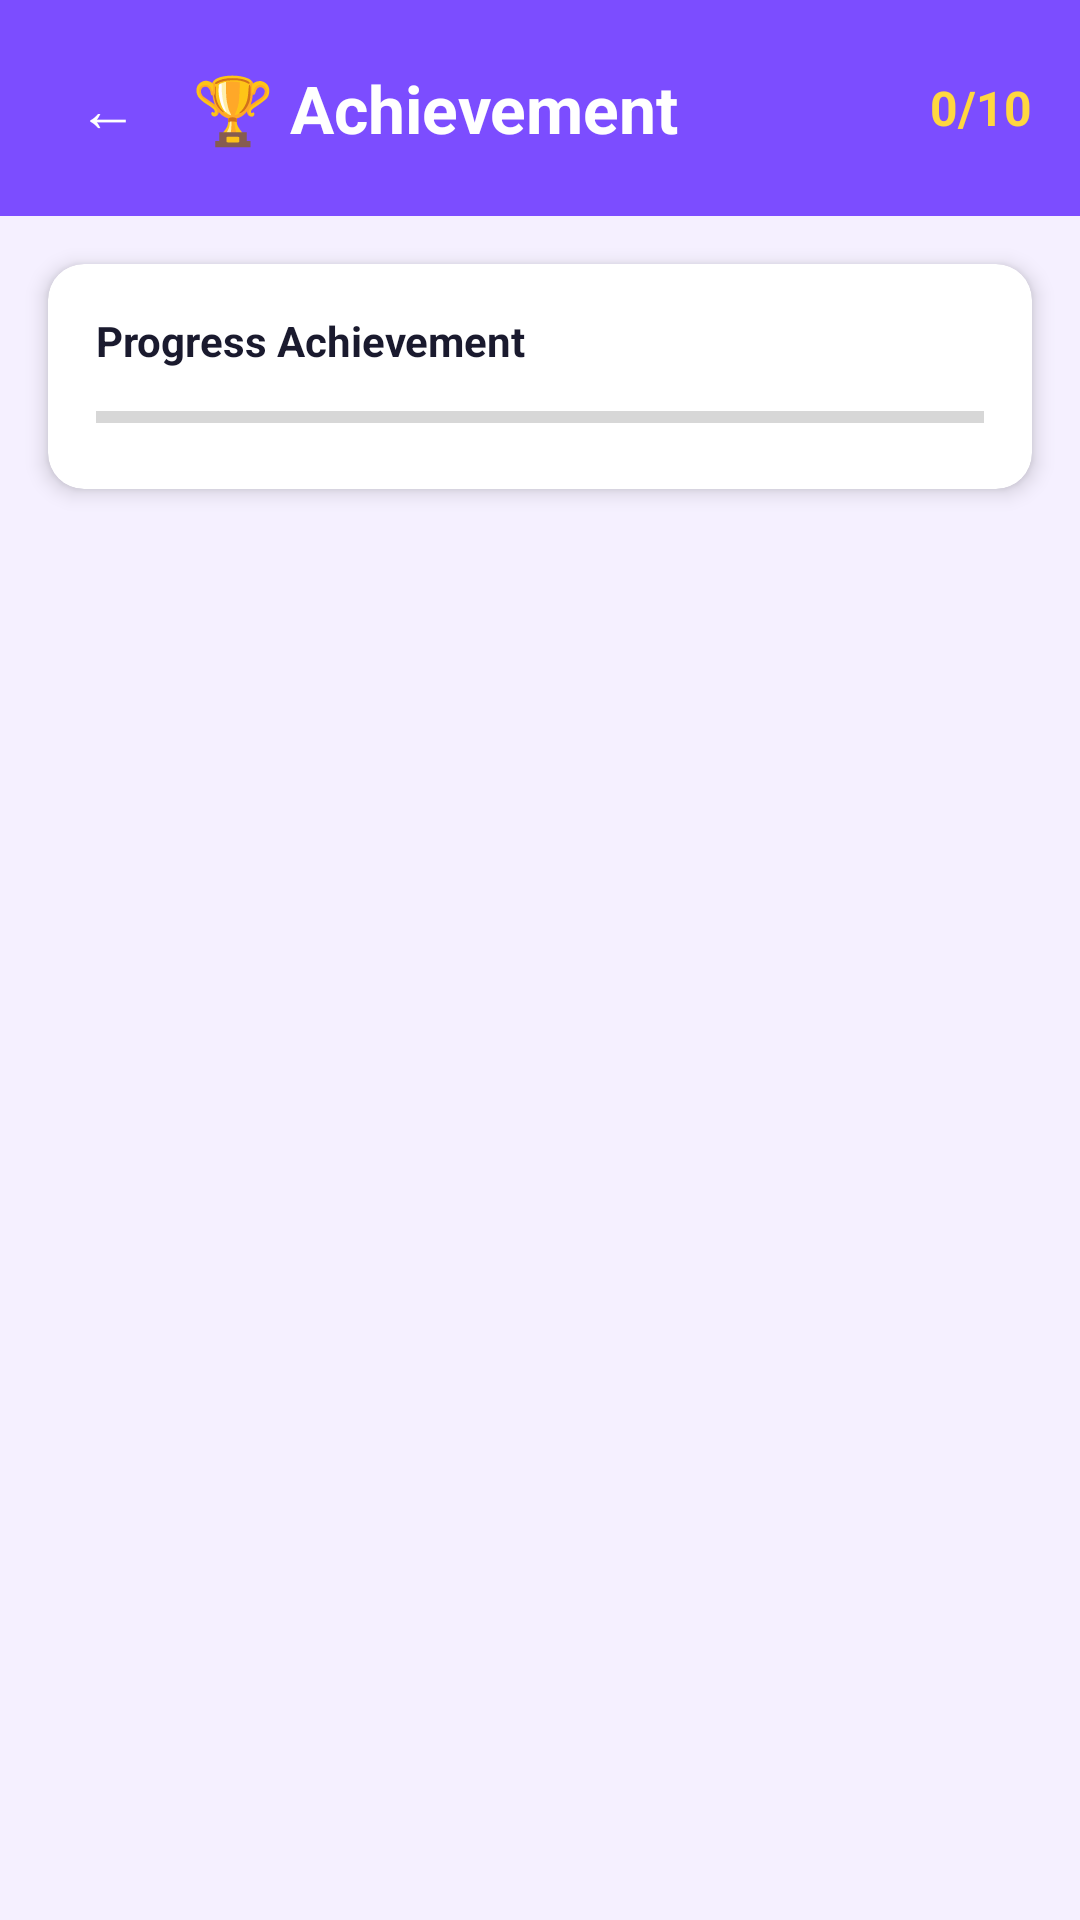

This screen was rendered from an Android layout file. Write that file and the resources it references.
<!-- AndroidManifest.xml: application theme Theme.StudyPets -->
<!-- res/layout/activity_achievement.xml -->
<?xml version="1.0" encoding="utf-8"?>
<LinearLayout
    xmlns:android="http://schemas.android.com/apk/res/android"
    xmlns:app="http://schemas.android.com/apk/res-auto"
    android:layout_width="match_parent"
    android:layout_height="match_parent"
    android:orientation="vertical"
    android:background="@color/bg_main">

    
    <LinearLayout
        android:layout_width="match_parent"
        android:layout_height="wrap_content"
        android:orientation="horizontal"
        android:padding="16dp"
        android:gravity="center_vertical"
        android:background="@color/purple_primary">

        <Button
            android:id="@+id/btn_back_ach"
            android:layout_width="40dp"
            android:layout_height="40dp"
            android:text="←"
            android:textSize="20sp"
            android:textColor="#FFFFFF"
            android:background="@android:color/transparent"/>

        <TextView
            android:layout_width="0dp"
            android:layout_height="wrap_content"
            android:layout_weight="1"
            android:text="🏆 Achievement"
            android:textSize="22sp"
            android:textStyle="bold"
            android:textColor="#FFFFFF"
            android:layout_marginStart="8dp"/>

        <TextView
            android:id="@+id/tv_ach_count"
            android:layout_width="wrap_content"
            android:layout_height="wrap_content"
            android:text="0/10"
            android:textSize="16sp"
            android:textStyle="bold"
            android:textColor="@color/yellow_accent"/>
    </LinearLayout>

    
    <androidx.cardview.widget.CardView
        android:layout_width="match_parent"
        android:layout_height="wrap_content"
        android:layout_margin="16dp"
        app:cardCornerRadius="12dp"
        app:cardElevation="4dp">
        <LinearLayout
            android:layout_width="match_parent"
            android:layout_height="wrap_content"
            android:orientation="vertical"
            android:padding="16dp">
            <TextView
                android:layout_width="wrap_content"
                android:layout_height="wrap_content"
                android:text="Progress Achievement"
                android:textSize="14sp"
                android:textStyle="bold"
                android:textColor="@color/text_primary"/>
            <ProgressBar
                android:id="@+id/pb_ach_progress"
                style="?android:attr/progressBarStyleHorizontal"
                android:layout_width="match_parent"
                android:layout_height="16dp"
                android:layout_marginTop="8dp"
                android:max="10"
                android:progress="0"
                android:progressTint="@color/purple_primary"/>
        </LinearLayout>
    </androidx.cardview.widget.CardView>

    <androidx.recyclerview.widget.RecyclerView
        android:id="@+id/rv_achievements"
        android:layout_width="match_parent"
        android:layout_height="match_parent"
        android:padding="16dp"
        android:paddingTop="0dp"
        android:clipToPadding="false"/>
</LinearLayout>
<!-- resources referenced by this layout -->
<resources>
  <color name="bg_main">#F5F0FF</color>
  <color name="purple_primary">#7C4DFF</color>
  <color name="text_primary">#1A1A2E</color>
  <color name="yellow_accent">#FFD740</color>
  <style name="Theme.StudyPets" parent="Base.Theme.StudyPets" />
  <style name="Base.Theme.StudyPets" parent="Theme.MaterialComponents.Light.NoActionBar">
          <item name="colorPrimary">@color/purple_primary</item>
          <item name="colorPrimaryDark">@color/purple_dark</item>
          <item name="colorAccent">@color/pink_accent</item>
          <item name="android:statusBarColor">@color/purple_primary</item>
      </style>
  <color name="purple_dark">#512DA8</color>
  <color name="pink_accent">#FF4081</color>
</resources>
